pico-8 play session: hold → + tap 🅾, after a click and taps of 🅾, ❎, 🅾+❎, 🅾 in the second before t = 0

[t = 2 s] hold → ~2s, tap 🅾 ~4×
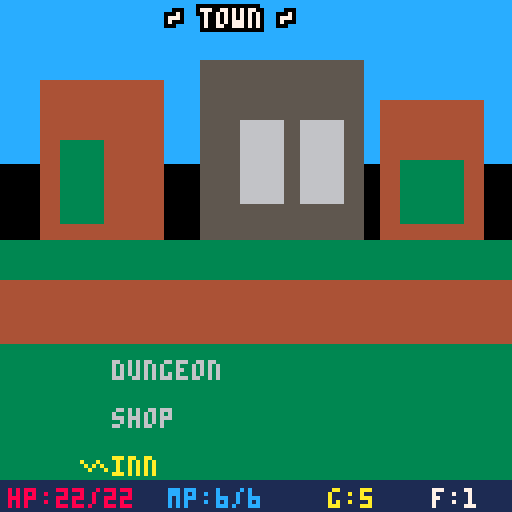
[t = 4 s] hold → ~4s, tap 🅾 ~7×
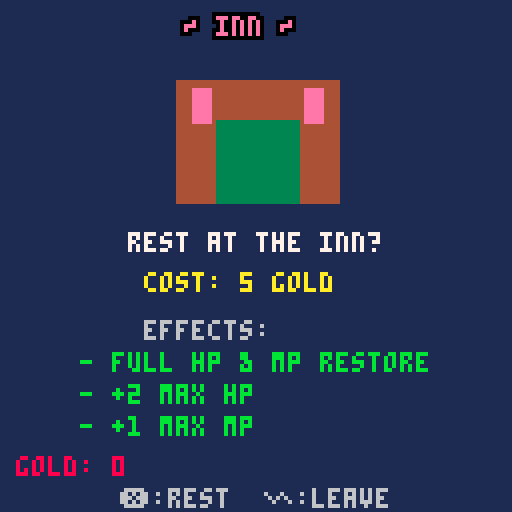

pico-8 cartridge
version 42
__lua__
-- card dungeon crawler
-- a pico-8 card battler

-- game states
st_title=0
st_town=1
st_dungeon=2
st_combat=3
st_shop=4
st_inn=5
st_gameover=6
st_victory=7
st_loot=8

state=st_title
prev_state=st_title

-- player stats
p={
 hp=20,maxhp=20,
 mp=5,maxmp=5,
 gold=10,
 atk=2,def=1,
 floor=1,
 x=3.5,y=3.5,
 ang=0,
 inn_buff=0
}

-- raycaster config
fov=0.166 -- ~60 degrees in pico turns
num_rays=64
view_h=100 -- viewport height

-- card definitions
-- type: 1=atk,2=heal,3=shield,4=buff
cards={}
function make_card(name,type,cost,val,desc,onuse)
 return {
  name=name,type=type,
  cost=cost,val=val,
  desc=desc,onuse=onuse
 }
end

-- all card templates
card_db={
 make_card("slash",1,0,3,"3 dmg free"),
 make_card("h.slash",1,1,6,"6 dmg 1mp"),
 make_card("fireball",1,2,10,"10 dmg 2mp"),
 make_card("heal",2,1,5,"heal 5 1mp"),
 make_card("gr.heal",2,2,10,"heal 10 2mp"),
 make_card("shield",3,1,3,"+3 def 1mp"),
 make_card("barrier",3,2,6,"+6 def 2mp"),
 make_card("rage",4,1,3,"+3 atk 1mp"),
 make_card("focus",4,1,2,"+2 mp 1mp"),
}

-- copy a card from db
function copy_card(c)
 return make_card(
  c.name,c.type,
  c.cost,c.val,
  c.desc,c.onuse)
end

-- player deck and hand
deck={}
hand={}
discard={}
hand_sel=0
max_hand=4

-- combat vars
enemy={}
combat_msg=""
msg_t=0
p_shield=0
p_turn=true
combat_anim=0
combat_result=0 -- 0=ongoing,1=win,2=lose

-- dungeon map
dmap={}
dw=15
dh=15
rooms={}

-- town cursor
town_sel=0
shop_sel=0
shop_items={}
inn_cost=5

-- enemy templates per floor
function make_enemy(name,hp,atk,def,gold,spr)
 return {
  name=name,hp=hp,maxhp=hp,
  atk=atk,def=def,
  gold=gold,spr=spr
 }
end

enemy_db={
 -- floor 1
 {make_enemy("rat",8,2,0,3,32),
  make_enemy("bat",6,3,0,4,34),
  make_enemy("slime",10,2,1,5,36)},
 -- floor 2
 {make_enemy("goblin",15,4,1,8,38),
  make_enemy("skeleton",18,5,2,10,40),
  make_enemy("spider",12,6,0,7,42)},
 -- floor 3
 {make_enemy("orc",25,6,3,15,44),
  make_enemy("wraith",20,8,1,18,46),
  make_enemy("dragon",40,10,4,30,48)},
}

-- scroll/transition
trans_t=0
trans_to=-1

-- loot vars
loot_gold=0
loot_card=nil

-->8
-- init and main loop

function _init()
 state=st_title
 init_player()
end

function init_player()
 p.hp=20
 p.maxhp=20
 p.mp=5
 p.maxmp=5
 p.gold=10
 p.atk=2
 p.def=1
 p.floor=1
 p.inn_buff=0
 -- starter deck
 deck={}
 add(deck,copy_card(card_db[1])) -- slash
 add(deck,copy_card(card_db[1])) -- slash
 add(deck,copy_card(card_db[2])) -- h.slash
 add(deck,copy_card(card_db[4])) -- heal
 add(deck,copy_card(card_db[6])) -- shield
 hand={}
 discard={}
end

function _update60()
 if trans_t>0 then
  trans_t-=1
  if trans_t<=0 and trans_to>=0 then
   state=trans_to
   trans_to=-1
  end
  return
 end

 if state==st_title then
  update_title()
 elseif state==st_town then
  update_town()
 elseif state==st_dungeon then
  update_dungeon()
 elseif state==st_combat then
  update_combat()
 elseif state==st_shop then
  update_shop()
 elseif state==st_inn then
  update_inn()
 elseif state==st_gameover then
  update_gameover()
 elseif state==st_victory then
  update_victory()
 elseif state==st_loot then
  update_loot()
 end
end

function _draw()
 cls(0)

 if state==st_title then
  draw_title()
 elseif state==st_town then
  draw_town()
 elseif state==st_dungeon then
  draw_dungeon()
 elseif state==st_combat then
  draw_combat()
 elseif state==st_shop then
  draw_shop()
 elseif state==st_inn then
  draw_inn()
 elseif state==st_gameover then
  draw_gameover()
 elseif state==st_victory then
  draw_victory()
 elseif state==st_loot then
  draw_loot()
 end

 -- transition effect
 if trans_t>0 then
  local r=trans_t*8
  for y=0,15 do
   for x=0,15 do
    if (x+y)%2==flr(trans_t/2)%2 then
     rectfill(x*8,y*8,x*8+7,y*8+7,0)
    end
   end
  end
 end
end

function go_to(s)
 trans_to=s
 trans_t=10
 sfx(0)
end

-->8
-- title screen

function update_title()
 if btnp(4) or btnp(5) then
  init_player()
  go_to(st_town)
 end
end

function draw_title()
 local t=time()
 -- bg
 for i=0,127 do
  local c=1
  if (i+flr(t*8))%16<2 then c=5 end
  line(0,i,127,i,c)
 end

 -- title
 local tx="card dungeon"
 local tw=#tx*4
 print_border(tx,64-tw/2,30,7,0)

 print_center("a dungeon card battler",50,6)

 if flr(t*2)%2==0 then
  print_center("press x or o to start",80,10)
 end

 print_center("arrows: move/select",100,5)
 print_center("x: confirm  o: back",108,5)
end

function print_center(s,y,c)
 local w=#s*4
 print(s,64-w/2,y,c)
end

function print_border(s,x,y,c,bc)
 for dx=-1,1 do
  for dy=-1,1 do
   print(s,x+dx,y+dy,bc)
  end
 end
 print(s,x,y,c)
end

-->8
-- town

function update_town()
 if btnp(0) then town_sel-=1 end
 if btnp(1) then town_sel+=1 end
 town_sel=mid(0,town_sel,2)

 if btnp(4) then
  if town_sel==0 then
   -- enter dungeon
   gen_dungeon()
   go_to(st_dungeon)
  elseif town_sel==1 then
   -- shop
   gen_shop()
   go_to(st_shop)
  elseif town_sel==2 then
   -- inn
   go_to(st_inn)
  end
 end
end

function draw_town()
 -- sky
 rectfill(0,0,127,40,12)
 -- buildings
 rectfill(10,20,40,60,4)
 rectfill(15,35,25,55,3)
 rectfill(50,15,90,60,5)
 rectfill(60,30,70,50,6)
 rectfill(75,30,85,50,6)
 rectfill(95,25,120,60,4)
 rectfill(100,40,115,55,3)
 -- ground
 rectfill(0,60,127,127,3)
 -- road
 rectfill(0,70,127,85,4)

 -- title
 print_border("~ town ~",42,2,7,0)

 -- stats bar
 draw_stats_bar()

 -- menu
 local opts={"dungeon","shop","inn"}
 for i=1,#opts do
  local y=90+(i-1)*12
  local c=6
  if town_sel==i-1 then
   c=10
   print("\x96",20,y,10)
  end
  print(opts[i],28,y,c)
 end
end

function draw_stats_bar()
 rectfill(0,120,127,127,1)
 print("hp:"..p.hp.."/"..p.maxhp,2,122,8)
 print("mp:"..p.mp.."/"..p.maxmp,42,122,12)
 print("g:"..p.gold,82,122,10)
 print("f:"..p.floor,108,122,7)
end

-- depth buffer for sprites
zbuf={}

-->8
-- dungeon generation & exploration

function gen_dungeon()
 -- clear map
 dmap={}
 rooms={}
 for y=0,dh-1 do
  dmap[y]={}
  for x=0,dw-1 do
   dmap[y][x]=1 -- wall
  end
 end

 -- generate rooms
 local num_rooms=4+p.floor
 if num_rooms>8 then num_rooms=8 end
 for i=1,num_rooms do
  local rw=flr(rnd(3))+2
  local rh=flr(rnd(3))+2
  local rx=flr(rnd(dw-rw-2))+1
  local ry=flr(rnd(dh-rh-2))+1
  add(rooms,{x=rx,y=ry,w=rw,h=rh})
  for y=ry,ry+rh-1 do
   for x=rx,rx+rw-1 do
    dmap[y][x]=0 -- floor
   end
  end
 end

 -- connect rooms with corridors
 for i=1,#rooms-1 do
  local r1=rooms[i]
  local r2=rooms[i+1]
  local cx1=r1.x+flr(r1.w/2)
  local cy1=r1.y+flr(r1.h/2)
  local cx2=r2.x+flr(r2.w/2)
  local cy2=r2.y+flr(r2.h/2)

  local x=cx1
  while x~=cx2 do
   dmap[cy1][x]=0
   if x<cx2 then x+=1 else x-=1 end
  end
  local y=cy1
  while y~=cy2 do
   dmap[y][cx2]=0
   if y<cy2 then y+=1 else y-=1 end
  end
 end

 -- place player in first room center
 p.x=rooms[1].x+rooms[1].w/2
 p.y=rooms[1].y+rooms[1].h/2
 p.ang=0

 -- place exit stairs in last room
 local lr=rooms[#rooms]
 dmap[lr.y+flr(lr.h/2)][lr.x+flr(lr.w/2)]=3

 -- place enemies (2=enemy)
 for i=2,#rooms-1 do
  local r=rooms[i]
  local ex=r.x+flr(rnd(r.w))
  local ey=r.y+flr(rnd(r.h))
  if dmap[ey][ex]==0 then
   dmap[ey][ex]=2
  end
 end

 -- place town exit at first room edge
 dmap[rooms[1].y][rooms[1].x]=4
end

-- check if map tile is solid
function is_wall(x,y)
 local mx=flr(x)
 local my=flr(y)
 if mx<0 or mx>=dw or my<0 or my>=dh then
  return true
 end
 return dmap[my][mx]==1
end

-- get map tile at world pos
function get_tile(x,y)
 local mx=flr(x)
 local my=flr(y)
 if mx<0 or mx>=dw or my<0 or my>=dh then
  return 1
 end
 return dmap[my][mx]
end

function update_dungeon()
 local spd=0.04
 local tspd=0.01

 -- turn left/right
 if btn(0) then p.ang-=tspd end
 if btn(1) then p.ang+=tspd end

 -- move forward/back
 local dx=cos(p.ang)
 local dy=sin(p.ang)
 local nx,ny=p.x,p.y
 if btn(2) then
  nx+=dx*spd
  ny+=dy*spd
 end
 if btn(3) then
  nx-=dx*spd
  ny-=dy*spd
 end

 -- collision with margin
 local m=0.2
 if not is_wall(nx+m,p.y+m) and
    not is_wall(nx-m,p.y+m) and
    not is_wall(nx+m,p.y-m) and
    not is_wall(nx-m,p.y-m) then
  p.x=nx
 end
 if not is_wall(p.x+m,ny+m) and
    not is_wall(p.x-m,ny+m) and
    not is_wall(p.x+m,ny-m) and
    not is_wall(p.x-m,ny-m) then
  p.y=ny
 end

 -- check current tile
 local tile=get_tile(p.x,p.y)
 if tile==2 then
  dmap[flr(p.y)][flr(p.x)]=0
  start_combat()
 elseif tile==3 then
  p.floor+=1
  if p.floor>3 then
   go_to(st_victory)
  else
   sfx(1)
   gen_dungeon()
  end
 elseif tile==4 then
  go_to(st_town)
 end

 -- x button = interact nearby
 if btnp(4) then
  local fx=flr(p.x+dx*0.8)
  local fy=flr(p.y+dy*0.8)
  if fx>=0 and fx<dw and fy>=0 and fy<dh then
   local ft=dmap[fy][fx]
   if ft==2 then
    dmap[fy][fx]=0
    start_combat()
   elseif ft==3 then
    p.floor+=1
    if p.floor>3 then
     go_to(st_victory)
    else
     sfx(1)
     gen_dungeon()
    end
   elseif ft==4 then
    go_to(st_town)
   end
  end
 end

 -- o button = leave dungeon
 if btnp(5) then
  go_to(st_town)
 end
end

-- raycaster draw
function draw_dungeon()
 -- ceiling
 rectfill(0,0,127,49,0)
 -- floor
 rectfill(0,50,127,view_h-1,1)

 -- cast rays
 zbuf={}
 for i=0,num_rays-1 do
  local ray_ang=p.ang-fov/2+fov*i/num_rays
  cast_ray(i,ray_ang)
 end

 -- draw sprites (enemies, stairs, portal)
 draw_world_sprites()

 -- minimap
 draw_minimap()

 -- hud
 rectfill(0,view_h,127,127,0)
 draw_stats_bar_fp()

 -- crosshair
 pset(63,49,7)
 pset(64,49,7)
 pset(63,50,7)
 pset(64,50,7)
end

function cast_ray(col,ang)
 local dx=cos(ang)
 local dy=sin(ang)

 -- dda raycaster
 local mx=flr(p.x)
 local my=flr(p.y)

 local deldx=abs(1/dx) if dx==0 then deldx=32000 end
 local deldy=abs(1/dy) if dy==0 then deldy=32000 end

 local stepx,stepy
 local sidex,sidey

 if dx<0 then
  stepx=-1
  sidex=(p.x-mx)*deldx
 else
  stepx=1
  sidex=(mx+1-p.x)*deldx
 end
 if dy<0 then
  stepy=-1
  sidey=(p.y-my)*deldy
 else
  stepy=1
  sidey=(my+1-p.y)*deldy
 end

 -- step through grid
 local hit=false
 local side=0
 local dist=0
 local tile=0
 for i=0,30 do
  if sidex<sidey then
   sidex+=deldx
   mx+=stepx
   side=0
  else
   sidey+=deldy
   my+=stepy
   side=1
  end

  if mx<0 or mx>=dw or my<0 or my>=dh then
   hit=true
   dist=20
   tile=1
   break
  end

  if dmap[my][mx]==1 then
   hit=true
   tile=1
   if side==0 then
    dist=sidex-deldx
   else
    dist=sidey-deldy
   end
   break
  end
 end

 if not hit then
  dist=20
 end

 -- fix fisheye
 local rdiff=ang-p.ang
 dist=dist*cos(rdiff)
 if dist<0.1 then dist=0.1 end

 -- store depth
 zbuf[col]=dist

 -- wall height
 local wh=view_h/dist
 if wh>view_h then wh=view_h end
 local wy1=50-wh/2
 local wy2=50+wh/2

 -- wall color based on side and distance
 local c1,c2
 if side==0 then
  c1=5 c2=4
 else
  c1=4 c2=2
 end
 -- darken with distance
 if dist>6 then c1=2 c2=1 end
 if dist>10 then c1=1 c2=0 end

 -- draw wall column (2px wide)
 local sx=col*2
 rectfill(sx,wy1,sx+1,wy2,c1)
 -- top/bottom edge shading
 if wy2-wy1>4 then
  line(sx,wy1,sx+1,wy1,c2)
  line(sx,wy2,sx+1,wy2,c2)
 end
end

-- draw sprites in 3d view
function draw_world_sprites()
 -- collect visible sprites
 local sprites={}
 for y=0,dh-1 do
  for x=0,dw-1 do
   local t=dmap[y][x]
   if t>=2 and t<=4 then
    local sx=x+0.5
    local sy=y+0.5
    local dx=sx-p.x
    local dy=sy-p.y
    local dist=sqrt(dx*dx+dy*dy)
    if dist<10 then
     add(sprites,{
      x=sx,y=sy,t=t,dist=dist
     })
    end
   end
  end
 end

 -- sort by distance (far first)
 for i=1,#sprites do
  for j=i+1,#sprites do
   if sprites[j].dist>sprites[i].dist then
    sprites[i],sprites[j]=sprites[j],sprites[i]
   end
  end
 end

 -- draw each sprite
 for s in all(sprites) do
  local dx=s.x-p.x
  local dy=s.y-p.y

  -- angle to sprite relative to view
  local sang=atan2(dx,dy)
  local adiff=sang-p.ang
  -- normalize to -0.5..0.5
  while adiff>0.5 do adiff-=1 end
  while adiff<-0.5 do adiff+=1 end

  -- check if in fov
  if abs(adiff)<fov/2+0.02 then
   -- screen x position
   local scrx=64+adiff/fov*128

   -- sprite size based on dist
   local sz=view_h/(s.dist*2)
   if sz>60 then sz=60 end
   local sy1=50-sz/2
   local sy2=50+sz/2

   -- column range
   local sx1=scrx-sz/2
   local sx2=scrx+sz/2

   -- draw sprite columns only if
   -- closer than wall
   for cx=max(0,flr(sx1)),min(127,flr(sx2)) do
    local ri=flr(cx/2)
    if ri>=0 and ri<num_rays then
     if s.dist<zbuf[ri] then
      -- draw column
      if s.t==2 then
       -- enemy: red blob
       local frac=(cx-sx1)/(sx2-sx1)
       local r=0.5-abs(frac-0.5)
       local ch=sz*r*2
       local cy1=50-ch/2
       local cy2=50+ch/2
       line(cx,cy1,cx,cy2,8)
       -- eyes
       if abs(frac-0.35)<0.06 or
          abs(frac-0.65)<0.06 then
        local ey=50-ch/4
        pset(cx,ey,7)
       end
      elseif s.t==3 then
       -- stairs: yellow
       local frac=(cx-sx1)/(sx2-sx1)
       if frac>0.2 and frac<0.8 then
        line(cx,sy1+sz*0.3,cx,sy2,10)
        -- step lines
        for sl=0,3 do
         local sly=sy1+sz*0.3+sl*sz/5
         if sly<sy2 then
          pset(cx,sly,9)
         end
        end
       end
      elseif s.t==4 then
       -- town portal: blue glow
       local frac=(cx-sx1)/(sx2-sx1)
       local r=0.5-abs(frac-0.5)
       local ch=sz*r*2
       local cy1=50-ch/2
       local cy2=50+ch/2
       line(cx,cy1,cx,cy2,12)
       if flr(time()*4)%2==0 then
        line(cx,cy1,cx,cy2,6)
       end
      end
     end
    end
   end
  end
 end
end

-- minimap in corner
function draw_minimap()
 local ms=2 -- pixel size per cell
 local mx0=1
 local my0=1
 local range=7

 rectfill(mx0-1,my0-1,
  mx0+range*2*ms,my0+range*2*ms,0)

 for dy=-range,range do
  for dx=-range,range do
   local wx=flr(p.x)+dx
   local wy=flr(p.y)+dy
   local sx=mx0+(dx+range)*ms
   local sy=my0+(dy+range)*ms
   if wx>=0 and wx<dw and wy>=0 and wy<dh then
    local t=dmap[wy][wx]
    local c=0
    if t==0 then c=1
    elseif t==1 then c=5
    elseif t==2 then c=8
    elseif t==3 then c=10
    elseif t==4 then c=12
    end
    rectfill(sx,sy,sx+ms-1,sy+ms-1,c)
   end
  end
 end

 -- player dot
 local px=mx0+range*ms
 local py=my0+range*ms
 rectfill(px,py,px+ms-1,py+ms-1,7)
 -- direction indicator
 local ddx=cos(p.ang)*3
 local ddy=sin(p.ang)*3
 pset(px+ddx,py+ddy,11)
end

function draw_stats_bar_fp()
 rectfill(0,view_h,127,127,0)
 rectfill(0,view_h,127,view_h,5)
 print("hp:"..p.hp.."/"..p.maxhp,
  2,view_h+4,8)
 print("mp:"..p.mp.."/"..p.maxmp,
  2,view_h+12,12)
 print("f:"..p.floor,42,view_h+4,7)
 print("g:"..p.gold,42,view_h+12,10)
 print("\x91\x94:turn",70,view_h+4,6)
 print("\x83\x94:move",70,view_h+12,6)
 print("\x96:leave",104,view_h+4,6)
end

-->8
-- combat system

function start_combat()
 -- pick random enemy for floor
 local fl=mid(1,p.floor,3)
 local pool=enemy_db[fl]
 local tmpl=pool[flr(rnd(#pool))+1]
 enemy={
  name=tmpl.name,
  hp=tmpl.hp,maxhp=tmpl.maxhp,
  atk=tmpl.atk,def=tmpl.def,
  gold=tmpl.gold,spr=tmpl.spr
 }
 -- scale a bit with floor
 enemy.hp+=p.floor*2
 enemy.atk+=flr(p.floor/2)

 p_shield=0
 p_turn=true
 combat_msg=""
 msg_t=0
 combat_result=0
 combat_anim=0
 hand_sel=0

 -- shuffle deck into draw pile
 discard={}
 hand={}
 -- combine deck
 local draw_pile={}
 for c in all(deck) do
  add(draw_pile,c)
 end
 -- shuffle
 for i=#draw_pile,2,-1 do
  local j=flr(rnd(i))+1
  draw_pile[i],draw_pile[j]=draw_pile[j],draw_pile[i]
 end
 -- draw hand
 for i=1,min(max_hand,#draw_pile) do
  add(hand,draw_pile[i])
 end
 for i=max_hand+1,#draw_pile do
  add(discard,draw_pile[i])
 end

 sfx(2)
 state=st_combat
end

function update_combat()
 if msg_t>0 then
  msg_t-=1
  return
 end

 -- check win/lose
 if combat_result==1 then
  -- won
  loot_gold=enemy.gold
  -- chance for card loot
  if rnd(100)<50 then
   loot_card=copy_card(
    card_db[flr(rnd(#card_db))+1])
  else
   loot_card=nil
  end
  go_to(st_loot)
  return
 elseif combat_result==2 then
  go_to(st_gameover)
  return
 end

 if p_turn then
  -- player turn
  if btnp(0) then
   hand_sel-=1
   sfx(3)
  end
  if btnp(1) then
   hand_sel+=1
   sfx(3)
  end
  if #hand>0 then
   hand_sel=hand_sel%#hand
   if hand_sel<0 then
    hand_sel=#hand-1
   end
  end

  if btnp(4) and #hand>0 then
   -- play selected card
   play_card(hand_sel+1)
  end

  -- pass turn with o
  if btnp(5) then
   p_turn=false
   combat_msg="pass turn"
   msg_t=30
   sfx(3)
  end
 else
  -- enemy turn
  enemy_act()
  p_turn=true
 end
end

function play_card(idx)
 local c=hand[idx]
 if not c then return end

 -- check mana
 if c.cost>p.mp then
  combat_msg="not enough mp!"
  msg_t=30
  sfx(3)
  return
 end

 -- spend mana
 p.mp-=c.cost
 sfx(1)
 combat_anim=10

 if c.type==1 then
  -- attack
  local dmg=c.val+p.atk-enemy.def
  if dmg<1 then dmg=1 end
  enemy.hp-=dmg
  combat_msg=c.name.." "..dmg.." dmg!"
  if enemy.hp<=0 then
   enemy.hp=0
   combat_result=1
   combat_msg="enemy defeated!"
   msg_t=45
  end
 elseif c.type==2 then
  -- heal
  p.hp=min(p.hp+c.val,p.maxhp)
  combat_msg="heal +"..c.val.."hp"
 elseif c.type==3 then
  -- shield
  p_shield+=c.val
  combat_msg="shield +"..c.val
 elseif c.type==4 then
  -- buff
  if c.name=="rage" then
   p.atk+=c.val
   combat_msg="atk +"..c.val
  elseif c.name=="focus" then
   p.mp+=c.val
   p.maxmp+=c.val
   combat_msg="mp +"..c.val
  end
 end

 -- remove from hand
 -- heal cards destroyed on use
 if c.type==2 then
  del(hand,c)
  -- also remove from deck
  for d in all(deck) do
   if d==c then
    del(deck,d)
    break
   end
  end
  combat_msg=combat_msg.." (gone!)"
 else
  del(hand,c)
  add(discard,c)
 end

 hand_sel=min(hand_sel,#hand-1)
 if hand_sel<0 then hand_sel=0 end

 msg_t=40

 -- auto end turn after playing
 if combat_result==0 then
  p_turn=false
 end
end

function enemy_act()
 local dmg=enemy.atk-p.def
 -- apply shield
 if p_shield>0 then
  dmg-=p_shield
  p_shield=max(0,p_shield-enemy.atk)
 end
 if dmg<1 then dmg=1 end
 p.hp-=dmg
 combat_msg=enemy.name.." hits "..dmg.."!"
 msg_t=40
 sfx(2)
 combat_anim=10

 if p.hp<=0 then
  p.hp=0
  combat_result=2
  combat_msg="you were slain..."
  msg_t=60
 end

 -- refill hand if empty
 if #hand==0 and #discard>0 then
  -- shuffle discard back
  for c in all(discard) do
   add(hand,c)
  end
  discard={}
  -- shuffle
  for i=#hand,2,-1 do
   local j=flr(rnd(i))+1
   hand[i],hand[j]=hand[j],hand[i]
  end
  -- keep max hand
  while #hand>max_hand do
   local c=hand[#hand]
   del(hand,c)
   add(discard,c)
  end
 end
end

function draw_combat()
 -- bg
 rectfill(0,0,127,127,0)

 -- arena
 rectfill(0,0,127,50,1)
 line(0,50,127,50,5)

 -- enemy
 local ex=64
 local ey=15
 draw_enemy_sprite(ex,ey)

 -- enemy hp bar
 local ehp_w=40
 local ehp_fill=ehp_w*(enemy.hp/enemy.maxhp)
 rectfill(ex-20,ey+20,ex-20+ehp_w,ey+24,2)
 rectfill(ex-20,ey+20,ex-20+ehp_fill,ey+24,8)
 print(enemy.name,ex-#enemy.name*2,ey+27,7)
 print(enemy.hp.."/"..enemy.maxhp,ex-12,ey-6,8)

 -- player stats
 rectfill(0,52,127,62,1)
 print("hp:"..p.hp.."/"..p.maxhp,2,54,8)
 print("mp:"..p.mp.."/"..p.maxmp,42,54,12)
 print("shd:"..p_shield,80,54,11)
 print("atk:"..p.atk,105,54,9)

 -- hand area
 rectfill(0,64,127,127,0)

 if p_turn and combat_result==0 then
  print("your turn",46,66,11)
 else
  print("enemy turn",44,66,8)
 end

 -- draw hand cards
 if #hand>0 then
  local cw=28
  local total_w=cw*#hand+2*(#hand-1)
  local sx=64-total_w/2
  for i=1,#hand do
   local cx=sx+(i-1)*(cw+2)
   local cy=76
   local sel=i-1==hand_sel and p_turn
   draw_card(hand[i],cx,cy,sel)
  end
 else
  print("no cards!",42,90,6)
 end

 -- arrows
 if p_turn and #hand>0 then
  print("\x91\x94 select  \x97 play  \x96 pass",4,120,6)
 end

 -- combat message
 if msg_t>0 and combat_msg~="" then
  local mw=#combat_msg*4+4
  rectfill(64-mw/2,44,64+mw/2,52,0)
  print(combat_msg,64-#combat_msg*2,46,
   combat_result==2 and 8 or
   combat_result==1 and 11 or 7)
 end

 -- anim flash
 if combat_anim>0 then
  combat_anim-=1
  if combat_anim%4<2 then
   rectfill(0,0,127,127,7)
  end
 end
end

function draw_card(c,x,y,sel)
 local bg=1
 local fg=7
 local border=5
 if sel then
  border=10
  bg=2
  y-=3
 end
 -- card bg
 rectfill(x,y,x+27,y+44,bg)
 rect(x,y,x+27,y+44,border)
 -- card type color stripe
 local tc=6
 if c.type==1 then tc=8
 elseif c.type==2 then tc=11
 elseif c.type==3 then tc=12
 elseif c.type==4 then tc=9
 end
 rectfill(x+1,y+1,x+26,y+6,tc)
 -- name
 print(c.name,x+2,y+2,0)
 -- cost
 if c.cost>0 then
  circfill(x+23,y+12,3,12)
  print(c.cost,x+22,y+10,7)
 else
  circfill(x+23,y+12,3,3)
  print("0",x+22,y+10,7)
 end
 -- value
 print(c.val,x+4,y+12,fg)
 -- desc
 local d=c.desc
 if #d>8 then
  print(sub(d,1,8),x+2,y+22,6)
  print(sub(d,9),x+2,y+28,6)
 else
  print(d,x+2,y+22,6)
 end
 -- type icon
 if c.type==1 then
  print("\x88",x+4,y+34,8)
 elseif c.type==2 then
  print("+",x+4,y+34,11)
 elseif c.type==3 then
  print("o",x+4,y+34,12)
 elseif c.type==4 then
  print("^",x+4,y+34,9)
 end
end

function draw_enemy_sprite(x,y)
 -- procedural enemy based on name
 local n=enemy.name
 local c1=8
 local c2=2
 if n=="rat" then c1=4 c2=15
 elseif n=="bat" then c1=5 c2=1
 elseif n=="slime" then c1=3 c2=11
 elseif n=="goblin" then c1=3 c2=11
 elseif n=="skeleton" then c1=7 c2=6
 elseif n=="spider" then c1=5 c2=0
 elseif n=="orc" then c1=3 c2=4
 elseif n=="wraith" then c1=13 c2=1
 elseif n=="dragon" then c1=8 c2=2
 end

 -- body
 circfill(x,y,8,c1)
 circfill(x,y,6,c2)
 -- eyes
 circfill(x-3,y-2,2,7)
 circfill(x+3,y-2,2,7)
 pset(x-3,y-2,0)
 pset(x+3,y-2,0)
 -- mouth
 line(x-2,y+3,x+2,y+3,0)
end

-->8
-- shop & inn

function gen_shop()
 shop_items={}
 shop_sel=0
 -- offer 3 random cards
 for i=1,3 do
  local c=copy_card(
   card_db[flr(rnd(#card_db))+1])
  local price=5+c.cost*3+c.val
  add(shop_items,{card=c,price=price})
 end
end

function update_shop()
 if btnp(2) then shop_sel-=1 sfx(3) end
 if btnp(3) then shop_sel+=1 sfx(3) end
 shop_sel=mid(0,shop_sel,#shop_items-1)

 if btnp(4) and #shop_items>0 then
  local item=shop_items[shop_sel+1]
  if p.gold>=item.price then
   p.gold-=item.price
   add(deck,item.card)
   del(shop_items,item)
   shop_sel=min(shop_sel,#shop_items-1)
   if shop_sel<0 then shop_sel=0 end
   sfx(1)
  else
   sfx(3)
  end
 end

 if btnp(5) then
  go_to(st_town)
 end
end

function draw_shop()
 rectfill(0,0,127,127,1)
 print_border("~ card shop ~",34,4,10,0)
 print("gold: "..p.gold,4,14,10)
 print("deck: "..#deck.." cards",60,14,7)

 for i=1,#shop_items do
  local item=shop_items[i]
  local y=26+(i-1)*30
  local sel=i-1==shop_sel
  draw_card(item.card,4,y,sel)
  -- price
  local pc=10
  if p.gold<item.price then pc=8 end
  print(item.price.."g",36,y+10,pc)
  -- extra desc
  print(item.card.desc,36,y+18,6)
 end

 if #shop_items==0 then
  print("sold out!",42,60,6)
 end

 print("\x97:buy  \x96:leave",30,120,6)
end

function update_inn()
 if btnp(4) then
  if p.gold>=inn_cost then
   p.gold-=inn_cost
   -- rest: full heal + mp restore
   p.hp=p.maxhp
   p.mp=p.maxmp
   -- buff
   p.maxhp+=2
   p.hp=p.maxhp
   p.maxmp+=1
   p.mp=p.maxmp
   p.inn_buff+=1
   sfx(1)
   go_to(st_town)
  else
   sfx(3)
  end
 end
 if btnp(5) then
  go_to(st_town)
 end
end

function draw_inn()
 rectfill(0,0,127,127,1)
 print_border("~ inn ~",46,4,14,0)

 -- inn illustration
 rectfill(44,20,84,50,4)
 rectfill(54,30,74,50,3)
 rectfill(48,22,52,30,14)
 rectfill(76,22,80,30,14)

 print("rest at the inn?",32,58,7)
 print("cost: "..inn_cost.." gold",36,68,10)
 print("effects:",36,80,6)
 print(" - full hp & mp restore",16,88,11)
 print(" - +2 max hp",16,96,11)
 print(" - +1 max mp",16,104,11)

 local c=10
 if p.gold<inn_cost then c=8 end
 print("gold: "..p.gold,4,114,c)

 print("\x97:rest  \x96:leave",30,122,6)
end

-->8
-- loot, gameover, victory

function update_loot()
 if btnp(4) or btnp(5) then
  p.gold+=loot_gold
  if loot_card then
   add(deck,loot_card)
  end
  go_to(st_dungeon)
 end
end

function draw_loot()
 rectfill(0,0,127,127,0)
 print_border("~ victory! ~",36,10,11,0)

 print("loot:",52,30,7)
 print("+"..loot_gold.." gold",46,42,10)

 if loot_card then
  print("new card:",42,56,7)
  draw_card(loot_card,40,66,false)
 else
  print("no card drop",36,56,6)
 end

 print("press x to continue",22,118,6)
end

function update_gameover()
 if btnp(4) or btnp(5) then
  go_to(st_title)
 end
end

function draw_gameover()
 rectfill(0,0,127,127,0)

 local t=time()
 -- dramatic bg
 for i=0,20 do
  local r=10+i*3+sin(t+i/10)*5
  circ(64,64,r,2)
 end

 print_border("game over",40,40,8,0)
 print_center("you reached floor "..p.floor,60,7)
 print_center("gold earned: "..p.gold,70,10)

 if flr(t*2)%2==0 then
  print_center("press x to restart",100,6)
 end
end

function update_victory()
 if btnp(4) or btnp(5) then
  go_to(st_title)
 end
end

function draw_victory()
 rectfill(0,0,127,127,0)
 local t=time()
 -- stars
 for i=0,30 do
  local sx=rnd(128)
  local sy=rnd(128)
  pset(sx,sy,rnd()>.5 and 10 or 7)
 end

 print_border("you win!",42,30,10,0)
 print_center("you conquered the",50,7)
 print_center("dungeon!",60,11)
 print_center("floors cleared: "..p.floor,76,7)
 print_center("final gold: "..p.gold,86,10)
 print_center("deck size: "..#deck,96,12)

 if flr(t*2)%2==0 then
  print_center("press x to play again",114,6)
 end
end
__gfx__
00000000000000000000000000000000000000000000000000000000000000000000000000000000000000000000000000000000000000000000000000000000
00000000000000000000000000000000000000000000000000000000000000000000000000000000000000000000000000000000000000000000000000000000
00000000000000000000000000000000000000000000000000000000000000000000000000000000000000000000000000000000000000000000000000000000
00000000000000000000000000000000000000000000000000000000000000000000000000000000000000000000000000000000000000000000000000000000
00000000000000000000000000000000000000000000000000000000000000000000000000000000000000000000000000000000000000000000000000000000
00000000000000000000000000000000000000000000000000000000000000000000000000000000000000000000000000000000000000000000000000000000
00000000000000000000000000000000000000000000000000000000000000000000000000000000000000000000000000000000000000000000000000000000
00000000000000000000000000000000000000000000000000000000000000000000000000000000000000000000000000000000000000000000000000000000
